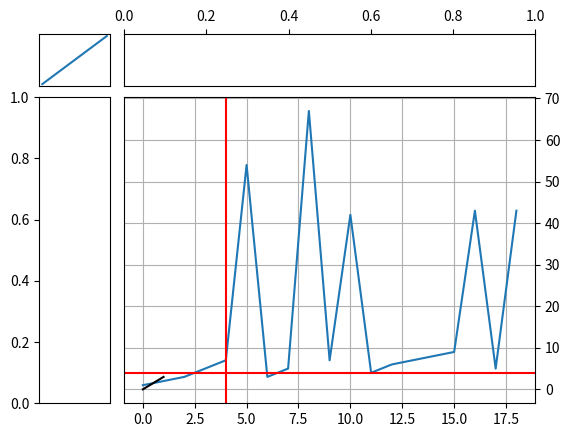

This figure's Python source:
import matplotlib.pyplot as plt

def edited():
    fig = plt.figure()
    x,y = 6,6
    ax0 = plt.subplot2grid((x, y), (0, 0))
    top = plt.subplot2grid((x, y), (0, 1), colspan=x, rowspan=1)
    left = plt.subplot2grid((x, y), (1, 0), colspan=1, rowspan=y)
    main = plt.subplot2grid((x, y), (1, 1), colspan=x, rowspan=y)

    ax0.get_xaxis().set_visible(False)
    ax0.get_yaxis().set_visible(False)

    #top.get_xaxis().set_visible(False)
    top.get_yaxis().set_visible(False)
    top.xaxis.set_ticks_position('top')

    left.get_xaxis().set_visible(False)
    #left.get_yaxis().set_visible(False)

    #main.get_xaxis().set_visible(False)
    #main.get_yaxis().set_visible(False)
    main.yaxis.set_ticks_position('right')

    plt.rc('grid', linestyle="-", color='black')
    
    plt.grid(True)

    ax0.plot([1, 2])
    main.plot([1,2,3,5,7,54,3,5,67,7,42,4,6,7,8,9,43,5,43,])
    #main.plot([[1,2,3],[5,3,2]] )

    plt.plot([0, 1], [0, 3], '-k')

    plt.axhline(4, color='red')
    plt.axvline(4, color='red')
    
    plt.savefig('out08.png')


edited()





















